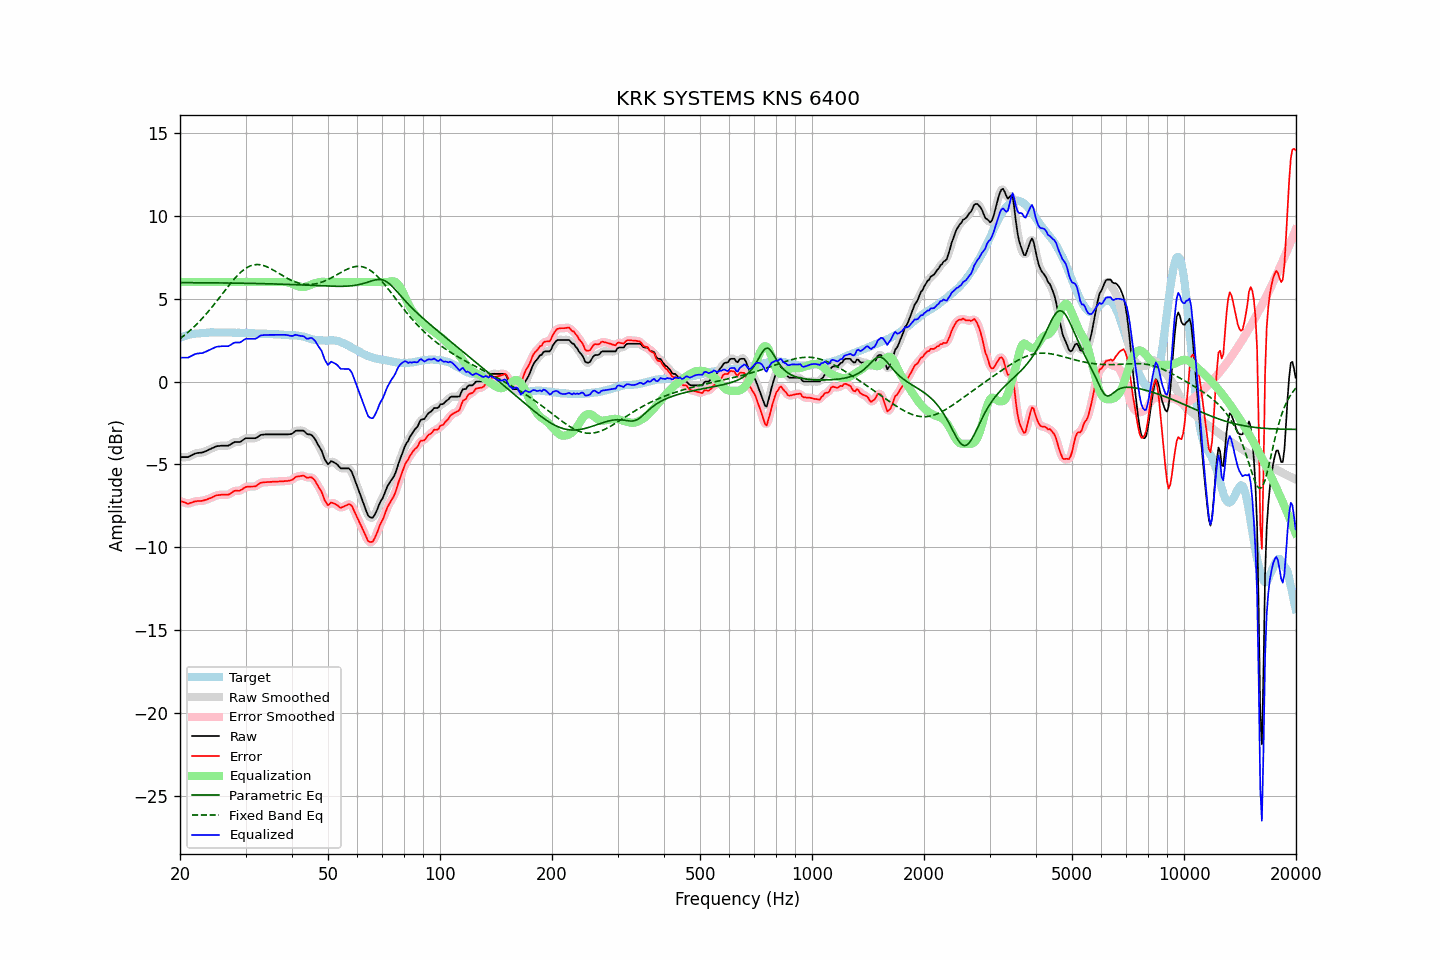

The file beside this chart, header and first rows:
frequency, raw, error, smoothed, error_smoothed, equalization, parametric_eq, fixed_band_eq, equalized_raw, equalized_smoothed, target
20.00, -4.56, -7.20, -4.55, -7.19, 6.00, 5.97, 2.58, 1.44, 1.45, 2.64
20.20, -4.56, -7.24, -4.56, -7.24, 6.00, 5.97, 2.66, 1.44, 1.44, 2.68
20.40, -4.56, -7.27, -4.57, -7.28, 6.00, 5.96, 2.73, 1.44, 1.43, 2.71
20.61, -4.56, -7.30, -4.56, -7.31, 6.00, 5.96, 2.81, 1.44, 1.44, 2.74
20.81, -4.56, -7.34, -4.56, -7.34, 6.00, 5.96, 2.89, 1.44, 1.44, 2.78
21.02, -4.56, -7.38, -4.55, -7.35, 6.00, 5.96, 2.97, 1.44, 1.45, 2.82
21.23, -4.51, -7.34, -4.51, -7.34, 6.00, 5.96, 3.06, 1.49, 1.49, 2.83
21.44, -4.46, -7.31, -4.46, -7.31, 6.00, 5.96, 3.15, 1.54, 1.54, 2.85
21.66, -4.41, -7.28, -4.41, -7.27, 6.00, 5.96, 3.23, 1.59, 1.59, 2.87
21.87, -4.36, -7.24, -4.36, -7.24, 6.00, 5.96, 3.33, 1.64, 1.64, 2.88
22.09, -4.33, -7.23, -4.33, -7.22, 6.00, 5.96, 3.42, 1.67, 1.67, 2.90
22.31, -4.31, -7.21, -4.31, -7.21, 6.00, 5.96, 3.52, 1.69, 1.69, 2.90
22.54, -4.30, -7.21, -4.30, -7.21, 6.00, 5.96, 3.62, 1.70, 1.70, 2.91
22.76, -4.29, -7.20, -4.29, -7.20, 6.00, 5.96, 3.72, 1.71, 1.71, 2.91
22.99, -4.28, -7.19, -4.27, -7.19, 6.00, 5.96, 3.82, 1.72, 1.73, 2.91
23.22, -4.24, -7.16, -4.24, -7.17, 6.00, 5.96, 3.93, 1.76, 1.76, 2.92
23.45, -4.20, -7.13, -4.20, -7.14, 6.00, 5.96, 4.04, 1.80, 1.80, 2.93
23.69, -4.16, -7.10, -4.16, -7.10, 6.00, 5.95, 4.15, 1.84, 1.84, 2.94
23.92, -4.11, -7.06, -4.11, -7.07, 6.00, 5.95, 4.27, 1.89, 1.89, 2.95
24.16, -4.07, -7.03, -4.07, -7.03, 6.00, 5.95, 4.38, 1.93, 1.93, 2.96
24.40, -4.02, -6.99, -4.02, -6.99, 6.00, 5.95, 4.50, 1.98, 1.98, 2.97
24.65, -3.98, -6.94, -3.97, -6.94, 6.00, 5.95, 4.62, 2.02, 2.03, 2.96
24.89, -3.93, -6.89, -3.93, -6.90, 6.00, 5.95, 4.74, 2.07, 2.07, 2.96
25.14, -3.90, -6.86, -3.91, -6.87, 6.00, 5.95, 4.87, 2.10, 2.09, 2.96
25.39, -3.89, -6.85, -3.89, -6.84, 6.00, 5.95, 4.99, 2.11, 2.11, 2.96
25.65, -3.88, -6.84, -3.88, -6.83, 6.00, 5.95, 5.12, 2.12, 2.12, 2.96
25.91, -3.87, -6.82, -3.87, -6.83, 6.00, 5.95, 5.24, 2.13, 2.13, 2.95
26.16, -3.87, -6.83, -3.87, -6.83, 6.00, 5.94, 5.37, 2.13, 2.13, 2.96
26.43, -3.87, -6.83, -3.87, -6.83, 6.00, 5.94, 5.49, 2.13, 2.13, 2.96
26.69, -3.87, -6.83, -3.87, -6.83, 6.00, 5.94, 5.62, 2.13, 2.13, 2.96
26.96, -3.87, -6.83, -3.86, -6.81, 6.00, 5.94, 5.74, 2.13, 2.14, 2.96
27.23, -3.82, -6.78, -3.82, -6.77, 6.00, 5.94, 5.86, 2.18, 2.18, 2.96
27.50, -3.76, -6.72, -3.76, -6.71, 6.00, 5.94, 5.98, 2.24, 2.24, 2.96
27.77, -3.70, -6.64, -3.70, -6.65, 6.00, 5.94, 6.10, 2.30, 2.30, 2.94
28.05, -3.65, -6.59, -3.66, -6.60, 6.00, 5.94, 6.21, 2.35, 2.34, 2.94
28.33, -3.65, -6.58, -3.65, -6.59, 6.00, 5.93, 6.32, 2.35, 2.35, 2.93
28.62, -3.65, -6.59, -3.65, -6.59, 6.00, 5.93, 6.42, 2.35, 2.35, 2.94
28.90, -3.65, -6.59, -3.64, -6.58, 6.00, 5.93, 6.52, 2.35, 2.36, 2.94
29.19, -3.61, -6.54, -3.60, -6.54, 6.00, 5.93, 6.61, 2.39, 2.40, 2.93
29.48, -3.54, -6.48, -3.54, -6.48, 6.00, 5.93, 6.69, 2.46, 2.46, 2.94
29.78, -3.47, -6.41, -3.48, -6.41, 6.00, 5.93, 6.77, 2.53, 2.52, 2.94
30.08, -3.42, -6.36, -3.43, -6.37, 6.00, 5.93, 6.83, 2.58, 2.57, 2.94
30.38, -3.42, -6.35, -3.42, -6.35, 6.00, 5.92, 6.89, 2.58, 2.58, 2.93
30.68, -3.42, -6.35, -3.42, -6.34, 6.00, 5.92, 6.94, 2.58, 2.58, 2.93
30.99, -3.42, -6.33, -3.42, -6.34, 6.00, 5.92, 6.99, 2.58, 2.58, 2.91
31.30, -3.42, -6.33, -3.42, -6.34, 6.00, 5.92, 7.01, 2.58, 2.58, 2.91
31.61, -3.42, -6.33, -3.42, -6.33, 6.00, 5.92, 7.04, 2.58, 2.58, 2.91
31.93, -3.42, -6.32, -3.41, -6.31, 6.00, 5.91, 7.05, 2.58, 2.59, 2.90
32.24, -3.37, -6.26, -3.36, -6.25, 6.00, 5.91, 7.06, 2.63, 2.64, 2.89
32.57, -3.30, -6.19, -3.30, -6.19, 6.00, 5.91, 7.05, 2.70, 2.70, 2.89
32.89, -3.23, -6.12, -3.25, -6.13, 6.00, 5.91, 7.04, 2.77, 2.75, 2.89
33.22, -3.21, -6.09, -3.21, -6.09, 6.00, 5.90, 7.02, 2.79, 2.79, 2.88
33.55, -3.20, -6.08, -3.19, -6.08, 6.00, 5.90, 7.00, 2.80, 2.81, 2.88
33.89, -3.19, -6.07, -3.19, -6.07, 6.00, 5.90, 6.96, 2.81, 2.81, 2.88
34.23, -3.19, -6.07, -3.19, -6.07, 6.00, 5.90, 6.92, 2.81, 2.81, 2.88
34.57, -3.19, -6.06, -3.19, -6.06, 6.00, 5.90, 6.88, 2.81, 2.81, 2.87
34.92, -3.19, -6.06, -3.19, -6.06, 6.00, 5.89, 6.83, 2.81, 2.81, 2.87
35.27, -3.19, -6.05, -3.19, -6.05, 6.00, 5.89, 6.78, 2.81, 2.81, 2.86
35.62, -3.19, -6.04, -3.19, -6.05, 6.00, 5.89, 6.73, 2.81, 2.81, 2.85
35.97, -3.19, -6.04, -3.19, -6.04, 6.00, 5.88, 6.67, 2.81, 2.81, 2.85
... 635 more rows
